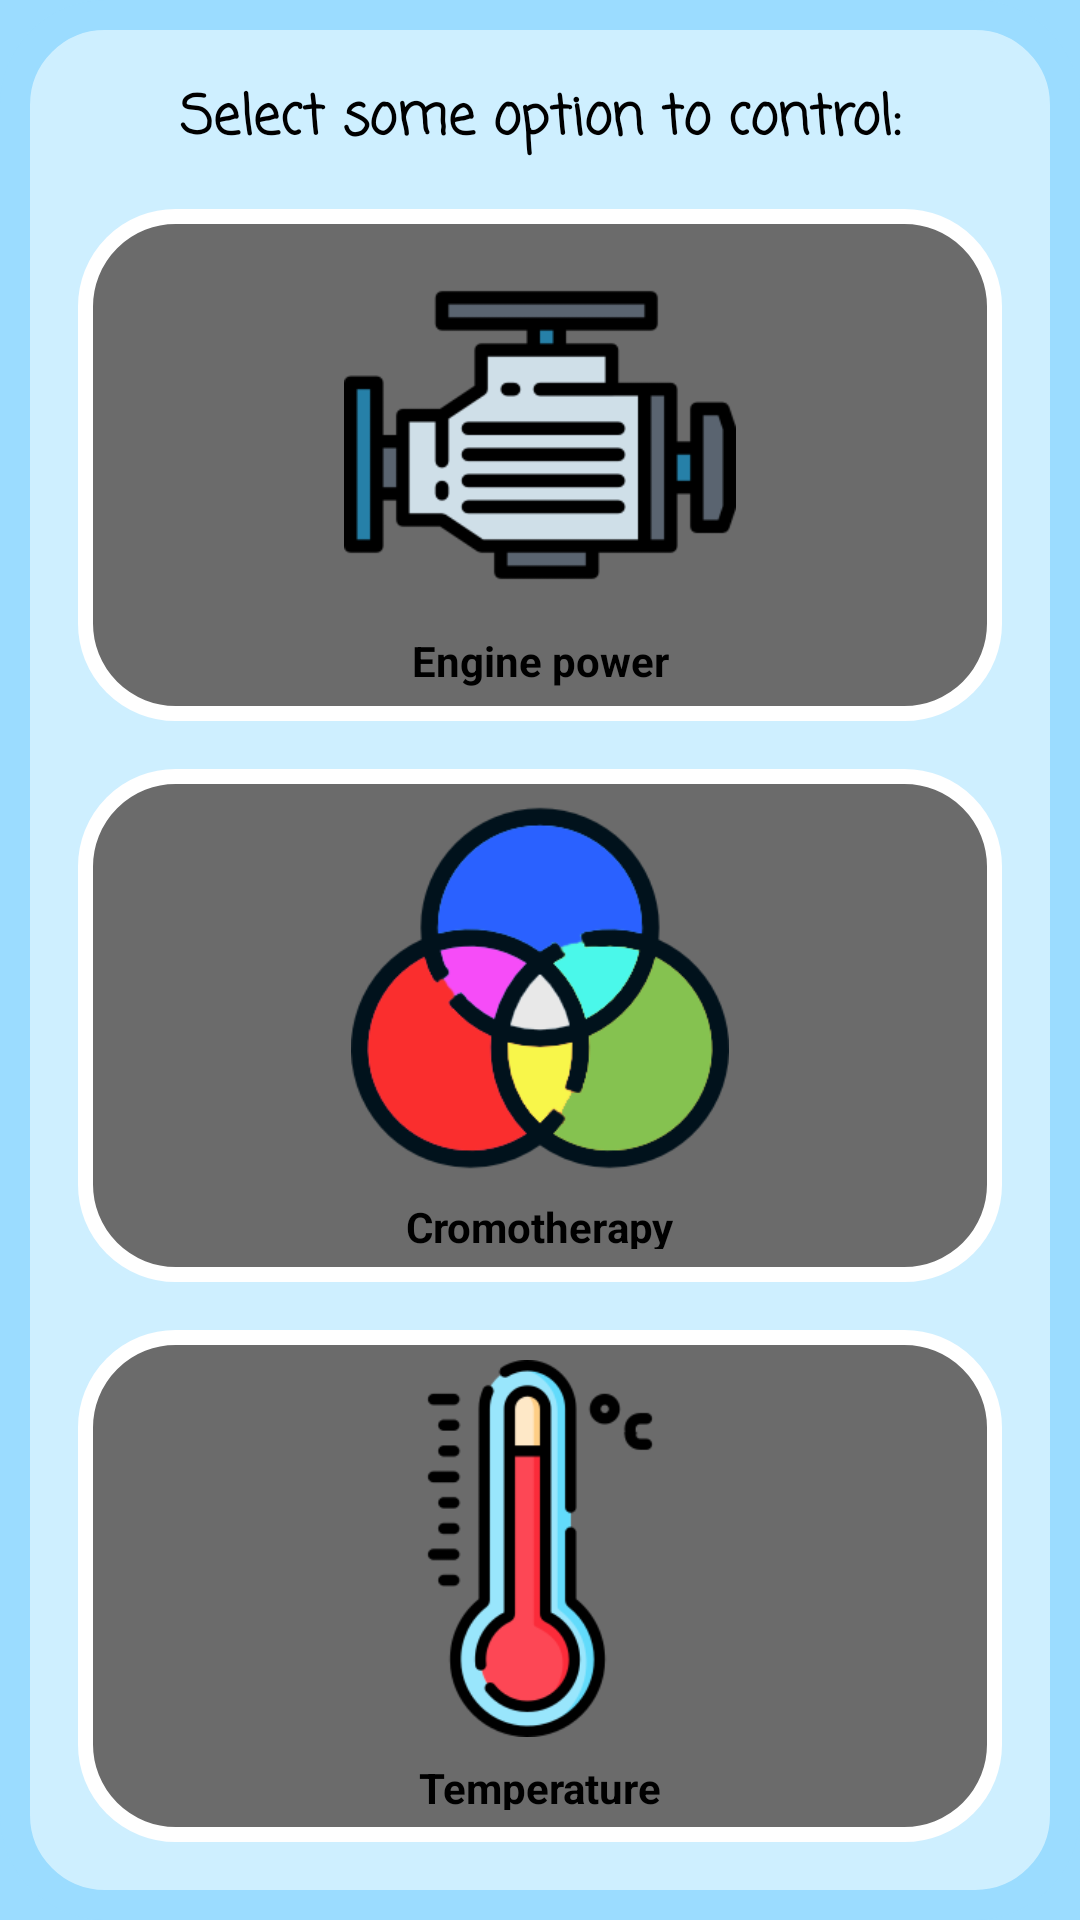

Reconstruct the res/layout file that produces this screen, plus the resources it refers to.
<!-- AndroidManifest.xml: application theme AppTheme -->
<!-- res/layout/fragment_controls.xml -->
<?xml version="1.0" encoding="utf-8"?>
<FrameLayout xmlns:android="http://schemas.android.com/apk/res/android"
    xmlns:app="http://schemas.android.com/apk/res-auto"
    xmlns:tools="http://schemas.android.com/tools"
    android:layout_width="match_parent"
    android:layout_height="match_parent"
    android:background="@color/lightBlue"
    tools:context=".Fragments.TubFragments.ControlsFragment">

    

    <android.support.constraint.ConstraintLayout
        android:layout_width="match_parent"
        android:layout_height="match_parent"
        android:background="@drawable/round_rect">

        <ImageView
            android:id="@+id/imgEngine"
            android:layout_width="0dp"
            android:layout_height="0dp"
            android:layout_marginStart="16dp"
            android:layout_marginTop="8dp"
            android:layout_marginEnd="16dp"
            android:layout_marginBottom="8dp"
            android:background="@drawable/round_rect_btn"
            android:contentDescription="@string/ENGINE"
            android:paddingBottom="30dp"
            app:layout_constraintBottom_toTopOf="@+id/imgColor"
            app:layout_constraintEnd_toEndOf="parent"
            app:layout_constraintStart_toStartOf="parent"
            app:layout_constraintTop_toBottomOf="@+id/txtHeader"
            app:srcCompat="@drawable/motor" />

        <ImageView
            android:id="@+id/imgColor"
            android:layout_width="0dp"
            android:layout_height="0dp"
            android:layout_marginStart="16dp"
            android:layout_marginTop="8dp"
            android:layout_marginEnd="16dp"
            android:layout_marginBottom="8dp"
            android:background="@drawable/round_rect_btn"
            android:contentDescription="@string/CROMOTHERAPY"
            android:paddingBottom="35dp"
            app:layout_constraintBottom_toTopOf="@+id/imgTemperature"
            app:layout_constraintEnd_toEndOf="parent"
            app:layout_constraintStart_toStartOf="parent"
            app:layout_constraintTop_toBottomOf="@+id/imgEngine"
            app:srcCompat="@drawable/color" />

        <ImageView
            android:id="@+id/imgTemperature"
            android:layout_width="0dp"
            android:layout_height="0dp"
            android:layout_marginStart="16dp"
            android:layout_marginTop="8dp"
            android:layout_marginEnd="16dp"
            android:layout_marginBottom="16dp"
            android:background="@drawable/round_rect_btn"
            android:contentDescription="@string/TEMPERTURE"
            android:paddingBottom="35dp"
            app:layout_constraintBottom_toBottomOf="parent"
            app:layout_constraintEnd_toEndOf="parent"
            app:layout_constraintStart_toStartOf="parent"
            app:layout_constraintTop_toBottomOf="@+id/imgColor"
            app:srcCompat="@drawable/temp" />

        <TextView
            android:id="@+id/txtHeader"
            android:layout_width="wrap_content"
            android:layout_height="wrap_content"
            android:layout_marginStart="8dp"
            android:layout_marginTop="16dp"
            android:layout_marginEnd="8dp"
            android:layout_marginBottom="8dp"
            android:fontFamily="casual"
            android:text="@string/SELECT_TO_CONTROL"
            android:textAlignment="center"
            android:textColor="@android:color/black"
            android:textSize="18sp"
            android:textStyle="bold"
            app:layout_constraintBottom_toTopOf="@+id/imgEngine"
            app:layout_constraintEnd_toEndOf="parent"
            app:layout_constraintStart_toStartOf="parent"
            app:layout_constraintTop_toTopOf="parent" />

        <TextView
            android:id="@+id/textView4"
            android:layout_width="wrap_content"
            android:layout_height="wrap_content"
            android:text="@string/ENGINE_POWER"
            android:textColor="@android:color/black"
            android:textSize="14sp"
            android:textStyle="bold"
            app:layout_constraintBottom_toBottomOf="@+id/imgEngine"
            app:layout_constraintEnd_toEndOf="@+id/imgEngine"
            app:layout_constraintStart_toStartOf="@+id/imgEngine"
            app:layout_constraintTop_toTopOf="@+id/imgEngine"
            app:layout_constraintVertical_bias="0.93" />

        <TextView
            android:id="@+id/textView5"
            android:layout_width="wrap_content"
            android:layout_height="17dp"
            android:text="@string/CROMOTHERAPY"
            android:textColor="@android:color/black"
            android:textSize="14sp"
            android:textStyle="bold"
            app:layout_constraintBottom_toBottomOf="@+id/imgColor"
            app:layout_constraintEnd_toEndOf="@+id/imgColor"
            app:layout_constraintStart_toStartOf="@+id/imgColor"
            app:layout_constraintTop_toTopOf="@+id/imgColor"
            app:layout_constraintVertical_bias="0.93" />

        <TextView
            android:id="@+id/textView6"
            android:layout_width="wrap_content"
            android:layout_height="17dp"
            android:text="@string/TEMPERTURE"
            android:textColor="@android:color/black"
            android:textSize="14sp"
            android:textStyle="bold"
            app:layout_constraintBottom_toBottomOf="@+id/imgTemperature"
            app:layout_constraintEnd_toEndOf="@+id/imgTemperature"
            app:layout_constraintStart_toStartOf="@+id/imgTemperature"
            app:layout_constraintTop_toTopOf="@+id/imgTemperature"
            app:layout_constraintVertical_bias="0.93" />
    </android.support.constraint.ConstraintLayout>
</FrameLayout>
<!-- resources referenced by this layout -->
<resources>
  <color name="lightBlue">#9bdcff</color>
  <!-- drawable color: png bitmap (drawable, 13358 bytes) -->
  <!-- drawable motor: png bitmap (drawable, 5539 bytes) -->
  <!-- drawable round_rect (drawable) -->
  <shape xmlns:android="http://schemas.android.com/apk/res/android">
      <solid android:color="@color/lightGray"/>
      <stroke
          android:color="@color/lightBlue"
          android:width="10dp"/>
      <corners
          android:radius="30dp" />
      <padding
          android:left="10dp"
          android:top="10dp"
          android:right="10dp"
          android:bottom="10dp" />
  </shape>
  <!-- drawable round_rect_btn (drawable) -->
  <shape xmlns:android="http://schemas.android.com/apk/res/android">
      <solid android:color="@color/elegantLightGray"/>
      <stroke
          android:color="@android:color/white"
          android:width="5dp"/>
      <corners
          android:radius="30dp" />
      <padding
          android:left="10dp"
          android:top="10dp"
          android:right="10dp"
          android:bottom="10dp" />
  </shape>
  <!-- drawable temp: png bitmap (drawable, 10791 bytes) -->
  <string name="CROMOTHERAPY">Cromotherapy</string>
  <string name="ENGINE">Engine</string>
  <string name="ENGINE_POWER">Engine power</string>
  <string name="SELECT_TO_CONTROL">Select some option to control:</string>
  <string name="TEMPERTURE">Temperature</string>
  <style name="AppTheme" parent="Theme.AppCompat.Light.DarkActionBar">
          
          <item name="colorPrimary">@color/colorPrimary</item>
          <item name="colorPrimaryDark">@color/colorPrimaryDark</item>
          <item name="colorAccent">@color/colorAccent</item>
          <item name="android:textColor">@android:color/white</item>
      </style>
  <color name="lightGray">#ceefff</color>
  <color name="elegantLightGray">#6b6b6b</color>
  <color name="colorPrimary">#000000</color>
  <color name="colorPrimaryDark">#000000</color>
  <color name="colorAccent">#6a727b</color>
</resources>
